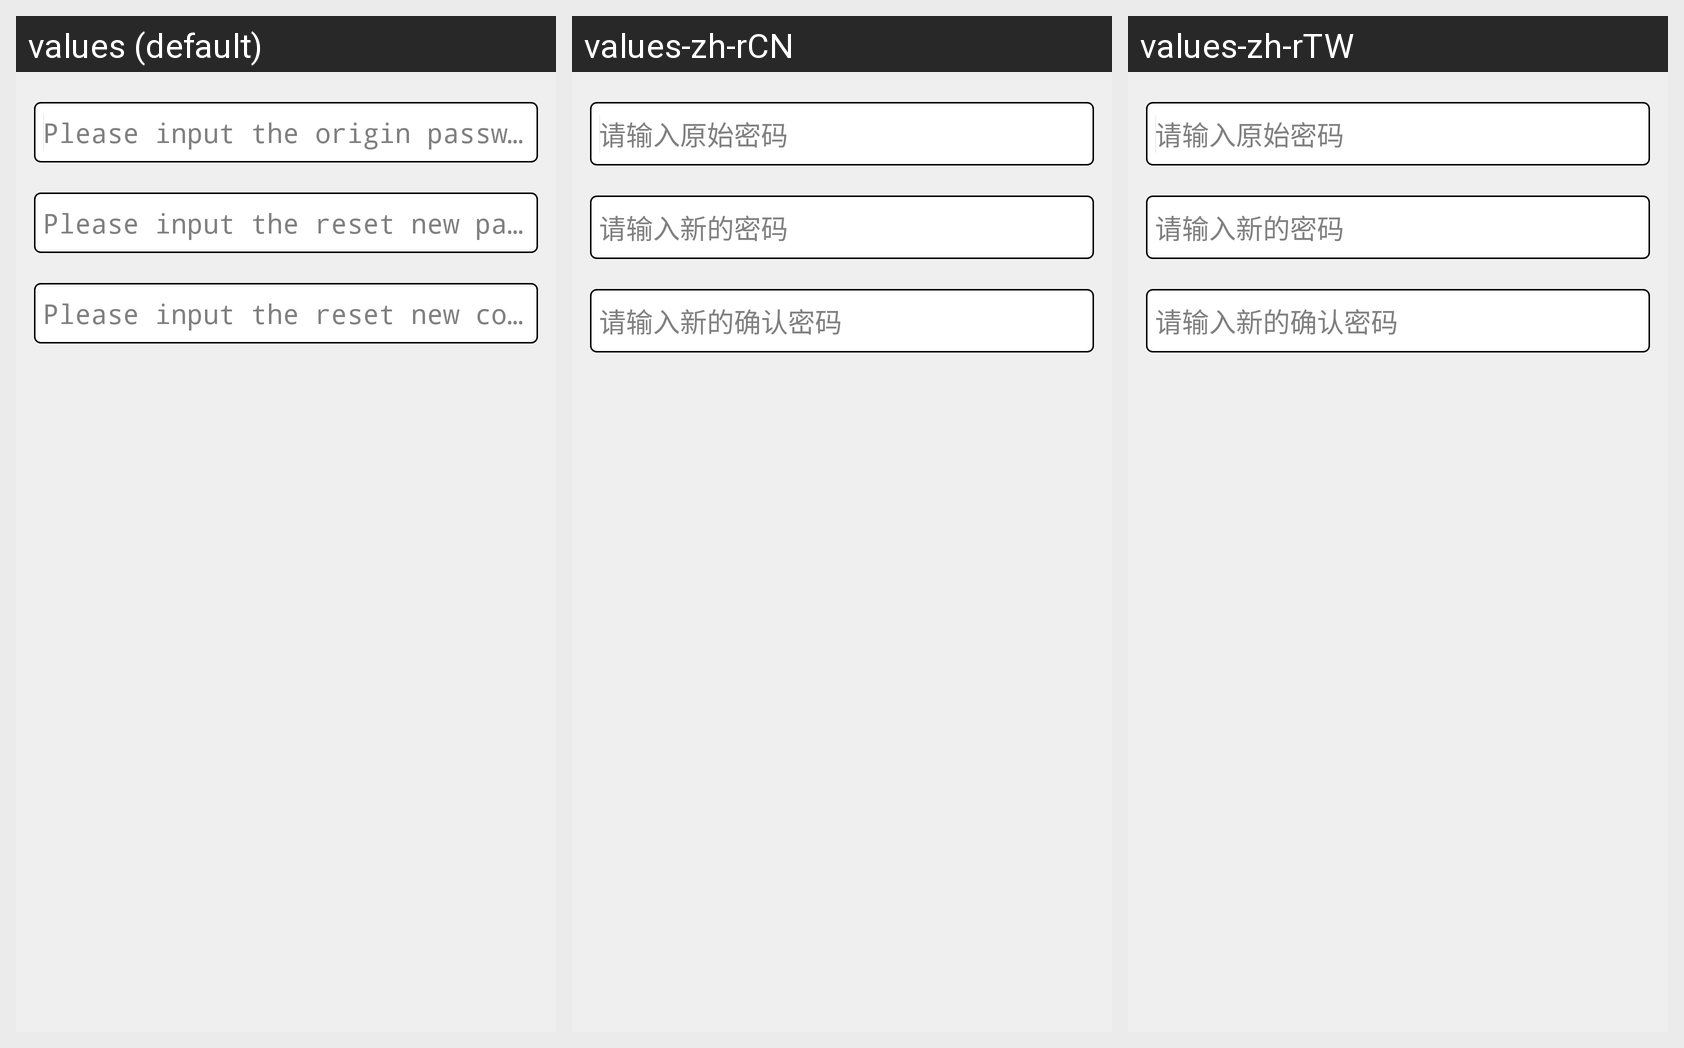

Here is an Android app screen in its default locale and in the app's own translations. Write out the translated-string differences for the strings that appear on this screen.
Android screen res/layout/account_modify_pwd_activity_layout.xml rendered under 3 locales, left to right: values (default), values-zh-rCN, values-zh-rTW. Device: Nexus 5 (rendered at 1080×1920; each locale shown at half size, 540×960, under a caption strip naming it); theme AppTheme.
Strings drawn on this screen, with the default value and each locale's value (text and hints the layout hard-codes, and strings that could not be matched under every locale, appear in the picture but are not listed):

origin_pwd_editText_hint
  values: Please input the origin password
  values-zh-rCN: 请输入原始密码
  values-zh-rTW: 请输入原始密码

modify_pwd_editText_hint
  values: Please input the reset new password
  values-zh-rCN: 请输入新的密码
  values-zh-rTW: 请输入新的密码

modify_confirmationPwd_editText_hint
  values: Please input the reset new confirmation password
  values-zh-rCN: 请输入新的确认密码
  values-zh-rTW: 请输入新的确认密码
